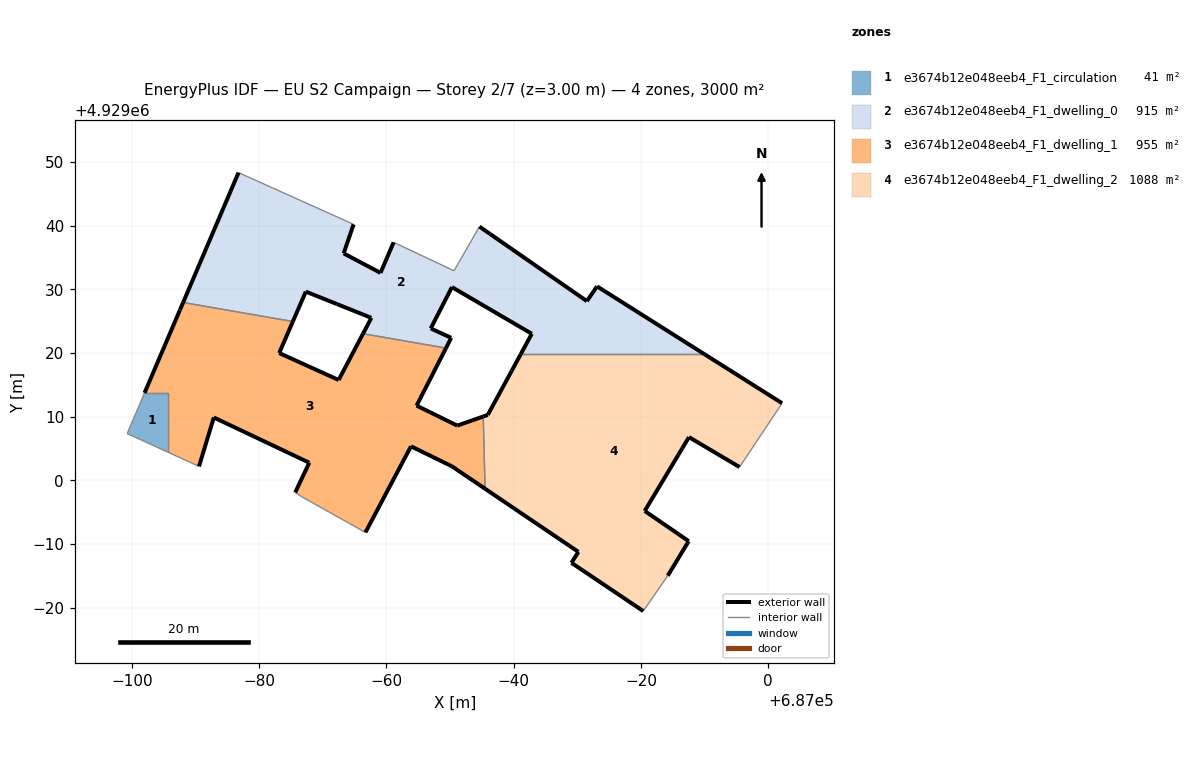
=== STOREY PLAN SPEC (per zone: floor XY polygon, exterior-wall plan segments, windows/doors) ===
zone 1: e3674b12e048eeb4_F1_circulation  (41.4 m²)
  floor: (686905.68, 4929004.43) (686905.68, 4929013.74) (686902.02, 4929013.74) (686899.29, 4929007.35) (686902.27, 4929005.99)
  interior walls: 5
zone 2: e3674b12e048eeb4_F1_dwelling_0  (915.1 m²)
  floor: (686990.01, 4929019.80) (686973.11, 4929030.48) (686971.51, 4929028.16) (686956.29, 4929038.72) (686954.63, 4929039.87) (686951.23, 4929033.95) (686950.64, 4929032.93) (686948.44, 4929033.97) (686946.71, 4929034.78) (686942.98, 4929036.54) (686941.15, 4929037.40) (686939.09, 4929032.60) (686933.30, 4929035.66) (686934.86, 4929040.22) (686933.85, 4929040.68) (686919.83, 4929046.98) (686916.78, 4929048.35) (686908.08, 4929027.95) (686925.32, 4929024.96) (686927.35, 4929029.65) (686932.24, 4929027.70) (686937.65, 4929025.53) (686936.34, 4929023.04) (686949.38, 4929020.78) (686950.20, 4929022.39) (686946.98, 4929023.87) (686950.31, 4929030.36) (686962.86, 4929023.03) (686961.11, 4929019.80)
  exterior wall: (686973.11, 4929030.48) – (686990.01, 4929019.80)  [20.0 m]
  exterior wall: (686961.11, 4929019.80) – (686962.86, 4929023.03)  [3.7 m]
  exterior wall: (686962.86, 4929023.03) – (686950.31, 4929030.36)  [14.5 m]
  exterior wall: (686950.31, 4929030.36) – (686946.98, 4929023.87)  [7.3 m]
  exterior wall: (686946.98, 4929023.87) – (686950.20, 4929022.39)  [3.5 m]
  exterior wall: (686950.20, 4929022.39) – (686949.38, 4929020.78)  [1.8 m]
  exterior wall: (686936.34, 4929023.04) – (686937.65, 4929025.53)  [2.8 m]
  exterior wall: (686937.65, 4929025.53) – (686932.24, 4929027.70)  [5.8 m]
  exterior wall: (686932.24, 4929027.70) – (686927.35, 4929029.65)  [5.3 m]
  exterior wall: (686927.35, 4929029.65) – (686925.32, 4929024.96)  [5.1 m]
  exterior wall: (686908.08, 4929027.95) – (686916.78, 4929048.35)  [22.2 m]
  exterior wall: (686934.86, 4929040.22) – (686933.30, 4929035.66)  [4.8 m]
  exterior wall: (686933.30, 4929035.66) – (686939.09, 4929032.60)  [6.5 m]
  exterior wall: (686939.09, 4929032.60) – (686941.15, 4929037.40)  [5.2 m]
  exterior wall: (686954.63, 4929039.87) – (686956.29, 4929038.72)  [2.0 m]
  exterior wall: (686956.29, 4929038.72) – (686971.51, 4929028.16)  [18.5 m]
  exterior wall: (686971.51, 4929028.16) – (686973.11, 4929030.48)  [2.8 m]
  interior walls: 12
zone 3: e3674b12e048eeb4_F1_dwelling_1  (955.4 m²)
  floor: (686955.51, 4928998.68) (686955.23, 4929010.03) (686951.15, 4929008.60) (686946.82, 4929010.73) (686944.76, 4929011.74) (686949.38, 4929020.78) (686936.34, 4929023.04) (686932.51, 4929015.77) (686923.17, 4929020.00) (686925.32, 4929024.96) (686908.08, 4929027.95) (686907.59, 4929026.80) (686902.02, 4929013.74) (686905.68, 4929013.74) (686905.68, 4929004.43) (686910.57, 4929002.19) (686912.90, 4929009.88) (686927.90, 4929002.77) (686925.69, 4928998.11) (686926.53, 4928997.53) (686936.72, 4928991.82) (686943.88, 4929005.35) (686950.30, 4929002.21)
  exterior wall: (686902.02, 4929013.74) – (686907.59, 4929026.80)  [14.2 m]
  exterior wall: (686907.59, 4929026.80) – (686908.08, 4929027.95)  [1.2 m]
  exterior wall: (686925.32, 4929024.96) – (686923.17, 4929020.00)  [5.4 m]
  exterior wall: (686923.17, 4929020.00) – (686932.51, 4929015.77)  [10.3 m]
  exterior wall: (686932.51, 4929015.77) – (686936.34, 4929023.04)  [8.2 m]
  exterior wall: (686949.38, 4929020.78) – (686944.76, 4929011.74)  [10.2 m]
  exterior wall: (686944.76, 4929011.74) – (686946.82, 4929010.73)  [2.3 m]
  exterior wall: (686946.82, 4929010.73) – (686951.15, 4929008.60)  [4.8 m]
  exterior wall: (686951.15, 4929008.60) – (686955.23, 4929010.03)  [4.3 m]
  exterior wall: (686955.51, 4928998.68) – (686950.30, 4929002.21)  [6.3 m]
  exterior wall: (686950.30, 4929002.21) – (686943.88, 4929005.35)  [7.1 m]
  exterior wall: (686943.88, 4929005.35) – (686936.72, 4928991.82)  [15.3 m]
  exterior wall: (686925.69, 4928998.11) – (686927.90, 4929002.77)  [5.2 m]
  exterior wall: (686927.90, 4929002.77) – (686912.90, 4929009.88)  [16.6 m]
  exterior wall: (686912.90, 4929009.88) – (686910.57, 4929002.19)  [8.0 m]
  interior walls: 8
zone 4: e3674b12e048eeb4_F1_dwelling_2  (1087.6 m²)
  floor: (686987.51, 4928990.45) (686980.60, 4928995.19) (686986.52, 4929005.07) (686987.55, 4929006.79) (686995.50, 4929002.09) (687002.18, 4929012.12) (686990.01, 4929019.80) (686961.11, 4929019.80) (686959.71, 4929017.22) (686955.94, 4929010.28) (686955.23, 4929010.03) (686955.51, 4928998.68) (686970.18, 4928988.76) (686969.09, 4928987.04) (686980.37, 4928979.46) (686984.22, 4928985.02)
  exterior wall: (686995.50, 4929002.09) – (686987.55, 4929006.79)  [9.2 m]
  exterior wall: (686987.55, 4929006.79) – (686986.52, 4929005.07)  [2.0 m]
  exterior wall: (686986.52, 4929005.07) – (686980.60, 4928995.19)  [11.5 m]
  exterior wall: (686980.60, 4928995.19) – (686987.51, 4928990.45)  [8.4 m]
  exterior wall: (686987.51, 4928990.45) – (686984.22, 4928985.02)  [6.3 m]
  exterior wall: (686980.37, 4928979.46) – (686969.09, 4928987.04)  [13.6 m]
  exterior wall: (686969.09, 4928987.04) – (686970.18, 4928988.76)  [2.0 m]
  exterior wall: (686970.18, 4928988.76) – (686955.51, 4928998.68)  [17.7 m]
  exterior wall: (686955.23, 4929010.03) – (686955.94, 4929010.28)  [0.7 m]
  exterior wall: (686955.94, 4929010.28) – (686959.71, 4929017.22)  [7.9 m]
  exterior wall: (686959.71, 4929017.22) – (686961.11, 4929019.80)  [2.9 m]
  exterior wall: (686990.01, 4929019.80) – (687002.18, 4929012.12)  [14.4 m]
  interior walls: 4

=== DERIVED (storey summary) ===
Building: EU S2 Campaign
Storey: 2 of 7  (floor level z = 3.00 m)
Storey gross floor area: 2999.5 m²
Zones on this storey: 4
  - e3674b12e048eeb4_F1_circulation: floor 41.4 m²
  - e3674b12e048eeb4_F1_dwelling_0: floor 915.1 m²; exterior wall 132.0 m (396.0 m²); WWR 0.0%
  - e3674b12e048eeb4_F1_dwelling_1: floor 955.4 m²; exterior wall 119.5 m (358.4 m²); WWR 0.0%
  - e3674b12e048eeb4_F1_dwelling_2: floor 1087.6 m²; exterior wall 96.8 m (290.4 m²); WWR 0.0%
Zone adjacency (shared interzone walls):
  - e3674b12e048eeb4_F1_circulation ↔ e3674b12e048eeb4_F1_dwelling_1
  - e3674b12e048eeb4_F1_dwelling_0 ↔ e3674b12e048eeb4_F1_dwelling_1
  - e3674b12e048eeb4_F1_dwelling_0 ↔ e3674b12e048eeb4_F1_dwelling_2
  - e3674b12e048eeb4_F1_dwelling_1 ↔ e3674b12e048eeb4_F1_dwelling_2